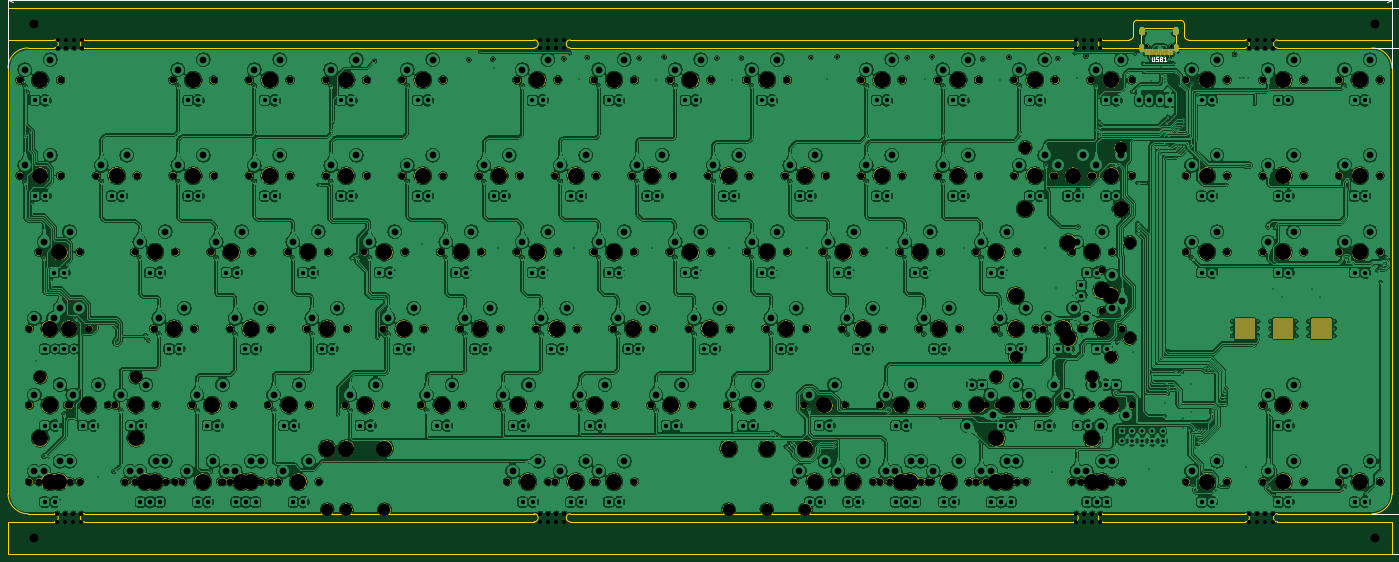
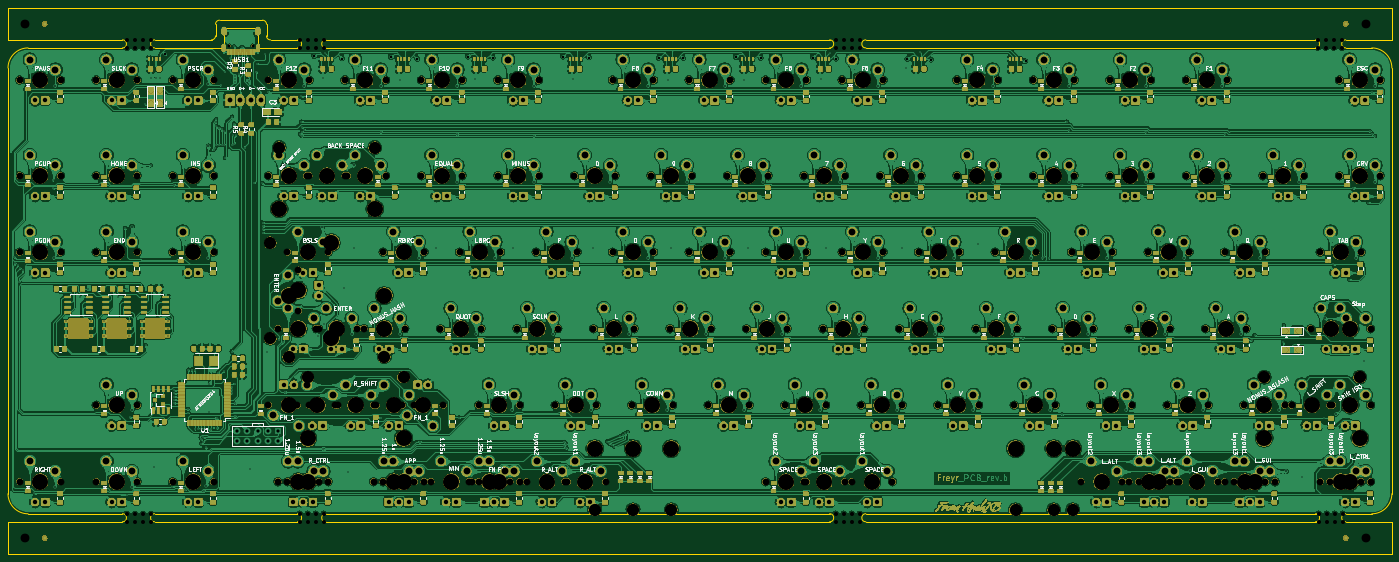
Circuit board: 11 layer files. Board 344.6 x 136.0 mm.
- bottom_copper: PCB-B_Cu.gbr (3571903 bytes)
- bottom_mask: PCB-B_Mask.gbr (1328499 bytes)
- paste: PCB-B_Paste.gbr (503997 bytes)
- bottom_silk: PCB-B_SilkS.gbr (145140 bytes)
- outline: PCB-Edge_Cuts.gbr (3945 bytes)
- top_copper: PCB-F_Cu.gbr (2479265 bytes)
- top_mask: PCB-F_Mask.gbr (484471 bytes)
- paste: PCB-F_Paste.gbr (824 bytes)
- top_silk: PCB-F_SilkS.gbr (11592 bytes)
- drill: PCB-NPTH.drl (15184 bytes)
- drill: PCB-PTH.drl (12939 bytes)

=== bottom_copper: PCB-B_Cu.gbr (3571903 bytes, source omitted) ===
=== bottom_mask: PCB-B_Mask.gbr (1328499 bytes, source omitted) ===
=== paste: PCB-B_Paste.gbr (503997 bytes, source omitted) ===
=== bottom_silk: PCB-B_SilkS.gbr (145140 bytes, source omitted) ===
=== outline: PCB-Edge_Cuts.gbr ===
G04 #@! TF.GenerationSoftware,KiCad,Pcbnew,(5.1.2)-2*
G04 #@! TF.CreationDate,2019-07-11T11:24:40+07:00*
G04 #@! TF.ProjectId,PCB,5043422e-6b69-4636-9164-5f7063625858,a*
G04 #@! TF.SameCoordinates,Original*
G04 #@! TF.FileFunction,Profile,NP*
%FSLAX46Y46*%
G04 Gerber Fmt 4.6, Leading zero omitted, Abs format (unit mm)*
G04 Created by KiCad (PCBNEW (5.1.2)-2) date 2019-07-11 11:24:40*
%MOMM*%
%LPD*%
G04 APERTURE LIST*
%ADD10C,0.150000*%
%ADD11C,0.200000*%
G04 APERTURE END LIST*
D10*
X3500791Y-110000010D02*
X-7999209Y-110012323D01*
X11000791Y-108000010D02*
X123000791Y-108000010D01*
X132000791Y-108000010D02*
X257500791Y-108000010D01*
X264500791Y-108000010D02*
X300112145Y-108000010D01*
X331612145Y-108012323D02*
X308112145Y-108000010D01*
X308112145Y-110000010D02*
X336612145Y-110012323D01*
X264500791Y-110000010D02*
X300112145Y-110000010D01*
X132000791Y-110000010D02*
X257500791Y-110000010D01*
X11000791Y-110000010D02*
X123000791Y-110000010D01*
X3500791Y-108000010D02*
X-2999209Y-108012323D01*
X264500791Y-110000010D02*
G75*
G02X264500791Y-108000010I0J1000000D01*
G01*
X132000791Y-110000010D02*
G75*
G02X132000791Y-108000010I0J1000000D01*
G01*
X257500791Y-108000010D02*
G75*
G02X257500791Y-110000010I0J-1000000D01*
G01*
X123000791Y-108000010D02*
G75*
G02X123000791Y-110000010I0J-1000000D01*
G01*
X308112145Y-110000010D02*
G75*
G02X308112145Y-108000010I0J1000000D01*
G01*
X300112145Y-108000010D02*
G75*
G02X300112145Y-110000010I0J-1000000D01*
G01*
X11000791Y-110000010D02*
G75*
G02X11000791Y-108000010I0J1000000D01*
G01*
X3500791Y-108000010D02*
G75*
G02X3500791Y-110000010I0J-1000000D01*
G01*
X-7999209Y-118012323D02*
X-7999209Y-110012323D01*
X336612145Y-118012323D02*
X-7999209Y-118012323D01*
X336612145Y-110012323D02*
X336612145Y-118012323D01*
X331612145Y7999990D02*
X308112145Y7999990D01*
X308112145Y9999990D02*
X336612145Y9999990D01*
X308112145Y7999990D02*
G75*
G02X308112145Y9999990I0J1000000D01*
G01*
X300112145Y9999990D02*
G75*
G02X300112145Y7999990I0J-1000000D01*
G01*
X285933399Y9999990D02*
X300112145Y9999990D01*
X285933399Y9999990D02*
G75*
G02X284933399Y10999990I0J1000000D01*
G01*
X284933399Y13907518D02*
X284933399Y10999990D01*
X283933399Y14907518D02*
G75*
G02X284933399Y13907518I0J-1000000D01*
G01*
X273243399Y14907518D02*
X283933399Y14907518D01*
X272243399Y13907518D02*
G75*
G02X273243399Y14907518I1000000J0D01*
G01*
X272243399Y10999990D02*
X272243399Y13907518D01*
X272243399Y10999990D02*
G75*
G02X271243399Y9999990I-1000000J0D01*
G01*
X264500791Y9999990D02*
X271243399Y9999990D01*
X264500791Y7999990D02*
X274243399Y7999990D01*
X264500791Y7999990D02*
G75*
G02X264500791Y9999990I0J1000000D01*
G01*
X257500791Y9999990D02*
G75*
G02X257500791Y7999990I0J-1000000D01*
G01*
X132000791Y7999990D02*
X257500791Y7999990D01*
X132000791Y9999990D02*
X257500791Y9999990D01*
X132000791Y7999990D02*
G75*
G02X132000791Y9999990I0J1000000D01*
G01*
X123000791Y9999990D02*
G75*
G02X123000791Y7999990I0J-1000000D01*
G01*
X3500791Y7999990D02*
X-2999209Y7999990D01*
X11000791Y9999990D02*
X123000791Y9999990D01*
X11000791Y7999990D02*
G75*
G02X11000791Y9999990I0J1000000D01*
G01*
X3500791Y9999990D02*
G75*
G02X3500791Y7999990I0J-1000000D01*
G01*
X-7999209Y9999990D02*
X3500791Y9999990D01*
X336612145Y17999990D02*
X336612145Y9999990D01*
X-7999209Y17999990D02*
X336612145Y17999990D01*
X-7999209Y9999990D02*
X-7999209Y17999990D01*
D11*
X282933399Y12907518D02*
X274243399Y12907518D01*
X282933399Y7999990D02*
X282933399Y12907518D01*
X274243399Y12907518D02*
X274243399Y7999990D01*
X282933399Y7999990D02*
X300112145Y7999990D01*
X-2999209Y-108012323D02*
G75*
G02X-7999209Y-103012323I0J5000000D01*
G01*
X-7999209Y2999990D02*
G75*
G02X-2999209Y7999990I5000000J0D01*
G01*
X336612145Y-103012323D02*
G75*
G02X331612145Y-108012323I-5000000J0D01*
G01*
X331612145Y7999990D02*
G75*
G02X336612145Y2999990I0J-5000000D01*
G01*
X123000791Y7999990D02*
X11000791Y7999990D01*
X336612145Y-103012323D02*
X336612145Y2999990D01*
X-7999209Y2999990D02*
X-7999209Y-103012323D01*
M02*

=== top_copper: PCB-F_Cu.gbr (2479265 bytes, source omitted) ===
=== top_mask: PCB-F_Mask.gbr (484471 bytes, source omitted) ===
=== paste: PCB-F_Paste.gbr ===
G04 #@! TF.GenerationSoftware,KiCad,Pcbnew,(5.1.2)-2*
G04 #@! TF.CreationDate,2019-07-11T11:24:39+07:00*
G04 #@! TF.ProjectId,PCB,5043422e-6b69-4636-9164-5f7063625858,a*
G04 #@! TF.SameCoordinates,Original*
G04 #@! TF.FileFunction,Paste,Top*
G04 #@! TF.FilePolarity,Positive*
%FSLAX46Y46*%
G04 Gerber Fmt 4.6, Leading zero omitted, Abs format (unit mm)*
G04 Created by KiCad (PCBNEW (5.1.2)-2) date 2019-07-11 11:24:39*
%MOMM*%
%LPD*%
G04 APERTURE LIST*
%ADD10R,0.300000X1.450000*%
%ADD11R,0.600000X1.450000*%
G04 APERTURE END LIST*
D10*
X278862147Y7054971D03*
X278362147Y7054971D03*
X277862147Y7054971D03*
X279362147Y7054971D03*
X277362147Y7054971D03*
X279862147Y7054971D03*
X276862147Y7054971D03*
X280362147Y7054971D03*
D11*
X281062147Y7054971D03*
X276162147Y7054971D03*
X281837147Y7054971D03*
X275387147Y7054971D03*
M02*

=== top_silk: PCB-F_SilkS.gbr (11592 bytes, source omitted) ===
=== drill: PCB-NPTH.drl (15184 bytes, source omitted) ===
=== drill: PCB-PTH.drl (12939 bytes, source omitted) ===
